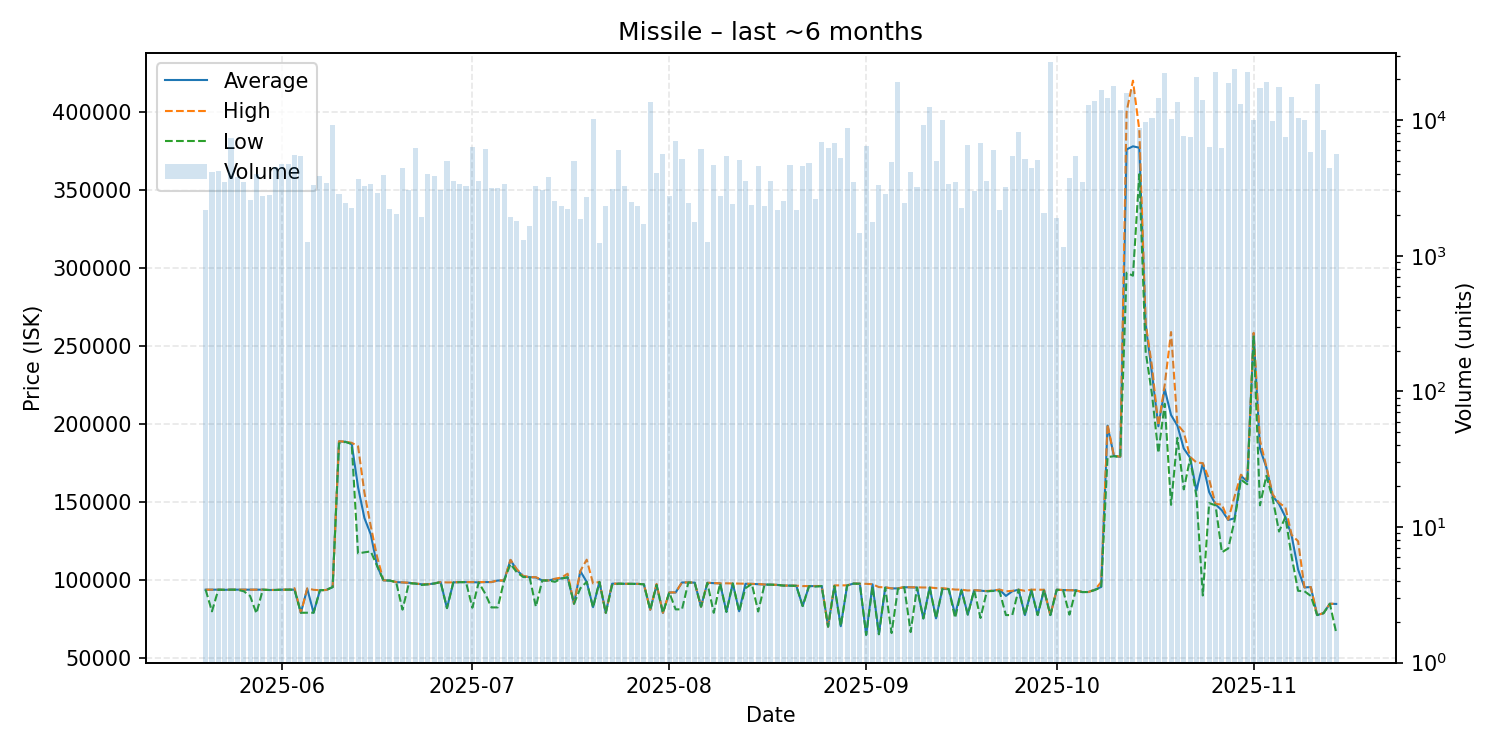

Values plotted in this chart, from the file beside it:
date, average, highest, lowest, order_count, volume
2025-05-20, 93990, 93990, 93980, 117, 2186
2025-05-21, 93990, 94000, 80110, 131, 4153
2025-05-22, 94000, 94000, 94000, 140, 4231
2025-05-23, 93900, 93900, 93900, 139, 3507
2025-05-24, 94000, 94000, 94000, 136, 7368
2025-05-25, 93980, 93980, 93970, 166, 3822
2025-05-26, 93980, 93990, 93000, 108, 3482
2025-05-27, 93960, 93990, 89980, 146, 2579
2025-05-28, 93990, 94000, 78860, 141, 3990
2025-05-29, 94000, 94000, 94000, 147, 2783
2025-05-30, 93790, 93810, 93780, 127, 2807
2025-05-31, 93810, 93820, 93800, 191, 4545
2025-06-01, 94000, 94000, 94000, 183, 4742
2025-06-02, 93990, 93990, 93990, 128, 4732
2025-06-03, 94000, 94940, 93980, 140, 5504
2025-06-04, 79220, 79220, 79220, 145, 5441
2025-06-05, 94630, 94840, 79250, 85, 1265
2025-06-06, 79260, 93900, 79250, 104, 3336
2025-06-07, 93640, 93640, 93640, 137, 3870
2025-06-08, 93810, 93810, 93800, 154, 3466
2025-06-09, 95650, 95650, 95650, 153, 9262
2025-06-10, 188900, 189000, 187600, 150, 2868
2025-06-11, 188700, 188700, 188600, 140, 2442
2025-06-12, 187400, 188000, 187200, 120, 2262
2025-06-13, 159600, 185800, 117200, 149, 3668
2025-06-14, 139900, 156200, 117900, 162, 3263
2025-06-15, 129400, 134700, 118500, 135, 3395
2025-06-16, 109300, 115000, 109300, 116, 2889
2025-06-17, 99950, 100000, 99940, 141, 3973
2025-06-18, 99820, 99820, 99820, 113, 2226
2025-06-19, 98850, 98890, 98810, 125, 2023
2025-06-20, 98650, 98660, 81200, 107, 4420
2025-06-21, 98410, 98420, 98070, 134, 3081
2025-06-22, 97920, 97940, 97920, 151, 6223
2025-06-23, 97460, 97500, 97000, 121, 1931
2025-06-24, 97440, 97440, 97440, 127, 4027
2025-06-25, 97960, 97960, 97960, 118, 3875
2025-06-26, 98840, 98840, 98840, 129, 3047
2025-06-27, 82230, 98630, 82140, 136, 5025
2025-06-28, 98650, 98660, 98650, 164, 3575
2025-06-29, 98860, 98870, 98800, 117, 3393
2025-06-30, 98850, 98870, 98800, 116, 3287
2025-07-01, 98770, 98870, 82430, 129, 6364
2025-07-02, 98670, 98840, 98670, 103, 3578
2025-07-03, 98850, 98870, 91610, 117, 6162
2025-07-04, 98860, 98870, 82620, 114, 3193
2025-07-05, 99850, 99870, 82660, 144, 3156
2025-07-06, 99870, 99870, 99860, 113, 3404
2025-07-07, 113000, 113100, 110450, 107, 1925
2025-07-08, 106500, 107100, 105100, 122, 1797
2025-07-09, 102600, 102800, 102100, 77, 1318
2025-07-10, 102000, 102000, 102000, 88, 1674
2025-07-11, 101800, 102000, 83100, 88, 3267
2025-07-12, 99920, 99930, 99890, 127, 3081
2025-07-13, 99920, 99930, 99860, 118, 3794
2025-07-14, 100800, 101000, 99000, 116, 2544
2025-07-15, 101200, 101700, 101100, 119, 2335
2025-07-16, 101900, 104200, 101900, 99, 2211
2025-07-17, 85000, 85000, 85000, 102, 5012
2025-07-18, 105800, 106000, 94900, 100, 1878
... 119 more rows
